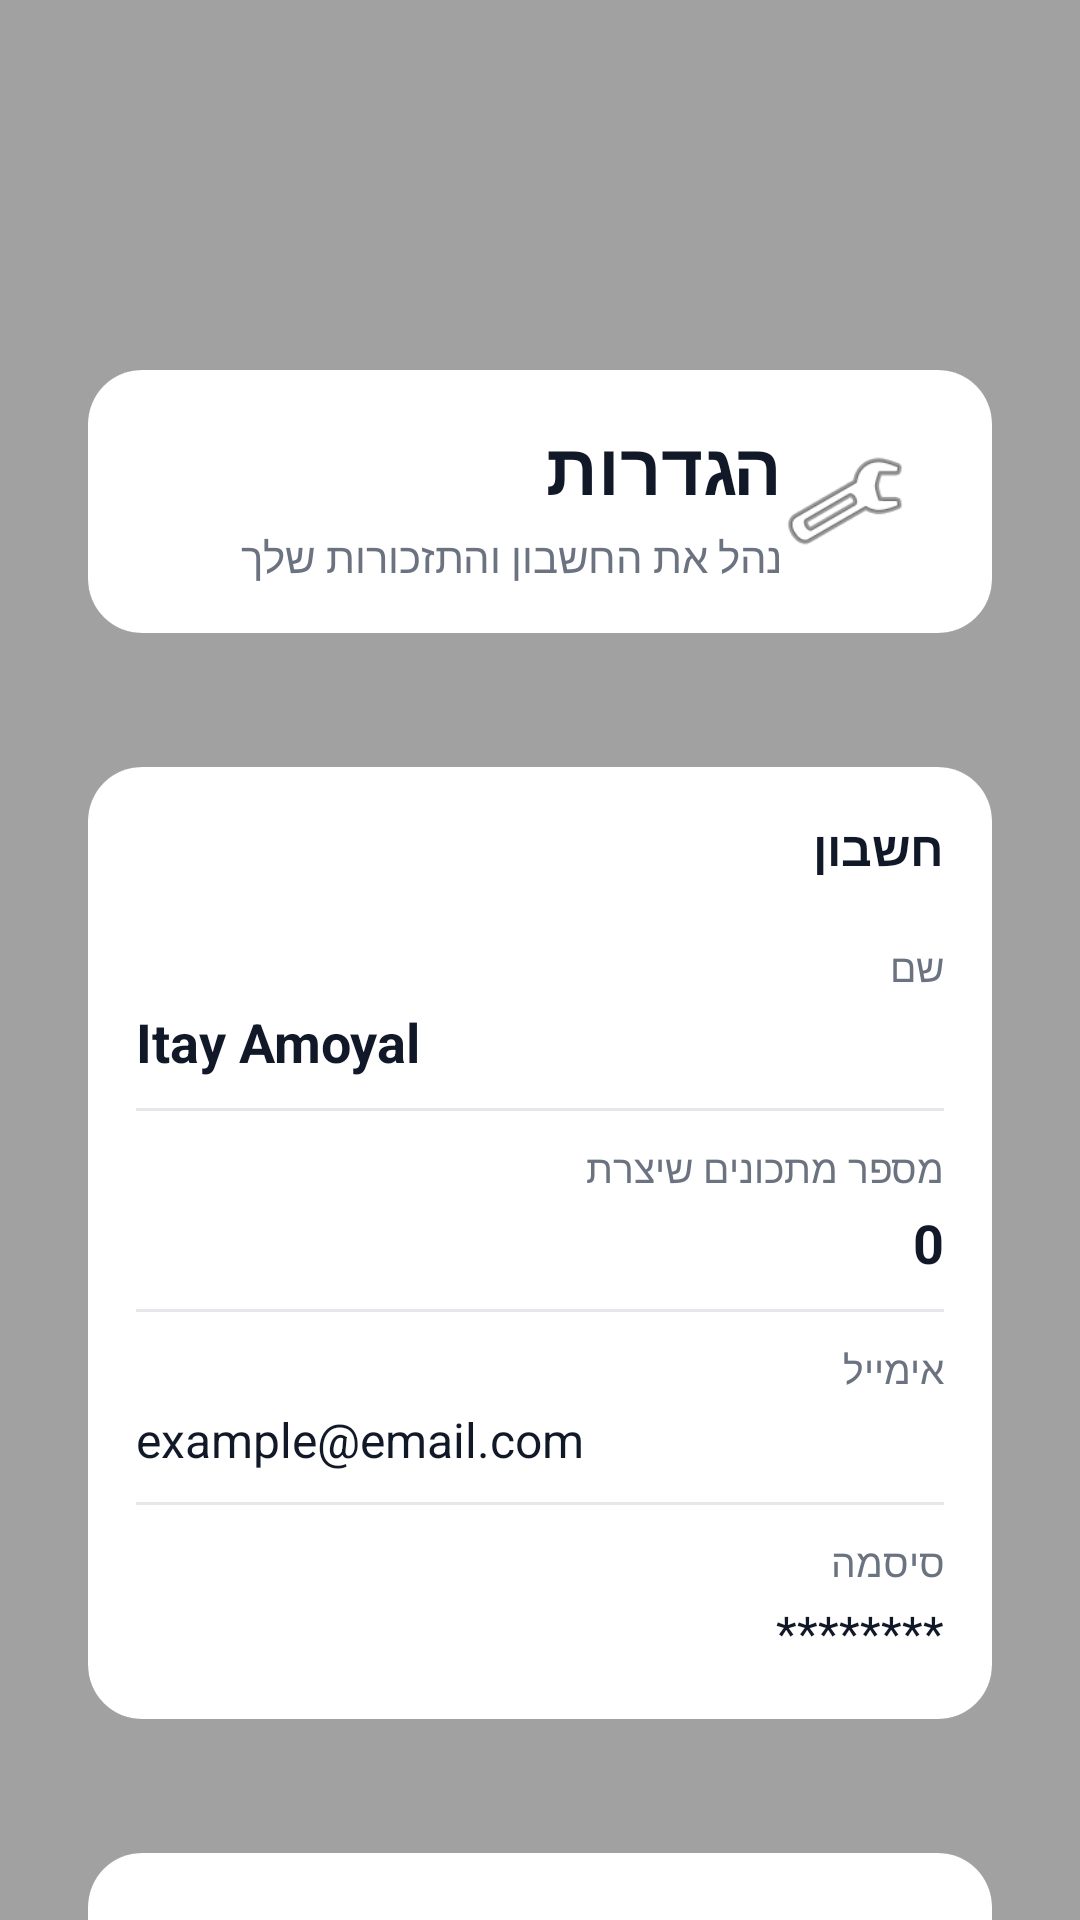

Android layout source for this screen:
<!-- AndroidManifest.xml: application theme Theme.CookTogether -->
<!-- res/layout/activity_settings.xml -->
<?xml version="1.0" encoding="utf-8"?>
<ScrollView xmlns:android="http://schemas.android.com/apk/res/android"
    xmlns:app="http://schemas.android.com/apk/res-auto"
    android:layout_width="match_parent"
    android:layout_height="match_parent"
    android:background="#A2A1A1"
    android:fillViewport="true">

    <LinearLayout
        android:layout_width="match_parent"
        android:layout_height="wrap_content"
        android:orientation="vertical"
        android:padding="18dp"
        android:layoutDirection="rtl">
        <ImageButton
            android:layout_marginTop="41dp"
            android:id="@+id/backButton"
            android:layout_width="149dp"
            android:layout_height="50dp"
            android:background="@android:color/transparent"
            android:clipToOutline="true"
            android:contentDescription="חזרה אחורה"
            android:padding="6dp"
            android:scaleType="centerCrop"
            android:src="@drawable/back_icon" />
        <androidx.cardview.widget.CardView
            android:layout_width="match_parent"
            android:layout_height="wrap_content"
            app:cardCornerRadius="18dp"
            app:cardElevation="6dp"
            app:cardUseCompatPadding="true"
            android:layout_marginBottom="16dp">

            <LinearLayout
                android:layout_width="match_parent"
                android:layout_height="wrap_content"
                android:orientation="horizontal"
                android:padding="16dp"
                android:gravity="center_vertical"
                android:background="#FFFFFF">

                <ImageView
                    android:id="@+id/ivSettingsIcon"
                    android:layout_width="42dp"
                    android:layout_height="42dp"
                    android:src="@android:drawable/ic_menu_manage"
                    android:contentDescription="settings"
                    android:layout_marginStart="12dp"/>

                <LinearLayout
                    android:layout_width="0dp"
                    android:layout_height="wrap_content"
                    android:layout_weight="1"
                    android:orientation="vertical">

                    <TextView
                        android:id="@+id/tvTitle"
                        android:layout_width="wrap_content"
                        android:layout_height="wrap_content"
                        android:text="הגדרות"
                        android:textSize="24sp"
                        android:textStyle="bold"
                        android:textColor="#111827"/>

                    <TextView
                        android:id="@+id/tvSubtitle"
                        android:layout_width="wrap_content"
                        android:layout_height="wrap_content"
                        android:text="נהל את החשבון והתזכורות שלך"
                        android:textSize="14sp"
                        android:textColor="#6B7280"
                        android:layout_marginTop="4dp"/>
                </LinearLayout>

            </LinearLayout>
        </androidx.cardview.widget.CardView>

        
        <androidx.cardview.widget.CardView
            android:layout_width="match_parent"
            android:layout_height="wrap_content"
            app:cardCornerRadius="18dp"
            app:cardElevation="6dp"
            app:cardUseCompatPadding="true"
            android:layout_marginBottom="16dp">

            <LinearLayout
                android:layout_width="match_parent"
                android:layout_height="wrap_content"
                android:orientation="vertical"
                android:padding="16dp"
                android:background="#FFFFFF">

                <TextView
                    android:layout_width="wrap_content"
                    android:layout_height="wrap_content"
                    android:text="חשבון"
                    android:textSize="16sp"
                    android:textStyle="bold"
                    android:textColor="#111827"
                    android:layout_marginBottom="10dp"/>

                
                <LinearLayout
                    android:layout_width="match_parent"
                    android:layout_height="wrap_content"
                    android:orientation="vertical"
                    android:paddingTop="10dp"
                    android:paddingBottom="10dp">

                    <TextView
                        android:layout_width="wrap_content"
                        android:layout_height="wrap_content"
                        android:text="שם"
                        android:textSize="13sp"
                        android:textColor="#6B7280"/>

                    <TextView
                        android:id="@+id/tvName"
                        android:layout_width="match_parent"
                        android:layout_height="wrap_content"
                        android:text="Itay Amoyal"
                        android:textSize="18sp"
                        android:textColor="#111827"
                        android:textStyle="bold"
                        android:layout_marginTop="4dp"/>
                </LinearLayout>

                <View
                    android:layout_width="match_parent"
                    android:layout_height="1dp"
                    android:background="#E5E7EB"/>

                <LinearLayout
                    android:layout_width="match_parent"
                    android:layout_height="wrap_content"
                    android:orientation="vertical"
                    android:paddingTop="10dp"
                    android:paddingBottom="10dp">

                    <TextView
                        android:layout_width="wrap_content"
                        android:layout_height="wrap_content"
                        android:text="מספר מתכונים שיצרת"
                        android:textSize="13sp"
                        android:textColor="#6B7280"/>

                    <TextView
                        android:id="@+id/tvRecipesCount"
                        android:layout_width="match_parent"
                        android:layout_height="wrap_content"
                        android:text="0"
                        android:textSize="18sp"
                        android:textColor="#111827"
                        android:textStyle="bold"
                        android:layout_marginTop="4dp"/>
                </LinearLayout>

                <View
                    android:layout_width="match_parent"
                    android:layout_height="1dp"
                    android:background="#E5E7EB"/>


                <LinearLayout
                    android:layout_width="match_parent"
                    android:layout_height="wrap_content"
                    android:orientation="vertical"
                    android:paddingTop="10dp"
                    android:paddingBottom="10dp">

                    <TextView
                        android:layout_width="wrap_content"
                        android:layout_height="wrap_content"
                        android:text="אימייל"
                        android:textSize="13sp"
                        android:textColor="#6B7280"/>

                    <TextView
                        android:id="@+id/tvEmail"
                        android:layout_width="match_parent"
                        android:layout_height="wrap_content"
                        android:text="example@email.com"
                        android:textSize="16sp"
                        android:textColor="#111827"
                        android:layout_marginTop="4dp"/>
                </LinearLayout>

                <View
                    android:layout_width="match_parent"
                    android:layout_height="1dp"
                    android:background="#E5E7EB"/>

                
                <LinearLayout
                    android:layout_width="match_parent"
                    android:layout_height="wrap_content"
                    android:orientation="vertical"
                    android:paddingTop="10dp"
                    android:paddingBottom="2dp">

                    <TextView
                        android:layout_width="wrap_content"
                        android:layout_height="wrap_content"
                        android:text="סיסמה"
                        android:textSize="13sp"
                        android:textColor="#6B7280"/>

                    <TextView
                        android:id="@+id/tvPassword"
                        android:layout_width="match_parent"
                        android:layout_height="wrap_content"
                        android:text="********"
                        android:textSize="16sp"
                        android:textColor="#111827"
                        android:layout_marginTop="4dp"/>
                </LinearLayout>

            </LinearLayout>
        </androidx.cardview.widget.CardView>


        <androidx.cardview.widget.CardView
            android:layout_width="match_parent"
            android:layout_height="wrap_content"
            app:cardCornerRadius="18dp"
            app:cardElevation="6dp"
            app:cardUseCompatPadding="true"
            android:layout_marginBottom="16dp">

            <LinearLayout
                android:layout_width="match_parent"
                android:layout_height="wrap_content"
                android:orientation="vertical"
                android:padding="16dp"
                android:background="#FFFFFF">

                <TextView
                    android:layout_width="wrap_content"
                    android:layout_height="wrap_content"
                    android:text="תזכורות"
                    android:textSize="16sp"
                    android:textStyle="bold"
                    android:textColor="#111827"
                    android:layout_marginBottom="10dp"/>

                <LinearLayout
                    android:layout_width="match_parent"
                    android:layout_height="wrap_content"
                    android:orientation="horizontal"
                    android:gravity="center_vertical"
                    android:padding="12dp"
                    android:background="#F9FAFB">

                    <TextView
                        android:id="@+id/tvReminderText"
                        android:layout_width="0dp"
                        android:layout_height="wrap_content"
                        android:layout_weight="1"
                        android:text="תזכיר לי כל 24 שעות להעלות מתכון"
                        android:textSize="15sp"
                        android:textColor="#111827"/>

                    <Switch
                        android:id="@+id/switchReminder"
                        android:layout_width="wrap_content"
                        android:layout_height="wrap_content"
                        android:textOn="ON"
                        android:textOff="OFF"/>
                </LinearLayout>

                <TextView
                    android:id="@+id/tvReminderHint"
                    android:layout_width="wrap_content"
                    android:layout_height="wrap_content"
                    android:text="כשמופעל, ישלח לך תזכורת פעם ביום."
                    android:textSize="12sp"
                    android:textColor="#6B7280"
                    android:layout_marginTop="10dp"/>

            </LinearLayout>
        </androidx.cardview.widget.CardView>

    </LinearLayout>
</ScrollView>
<!-- resources referenced by this layout -->
<resources>

</resources>
